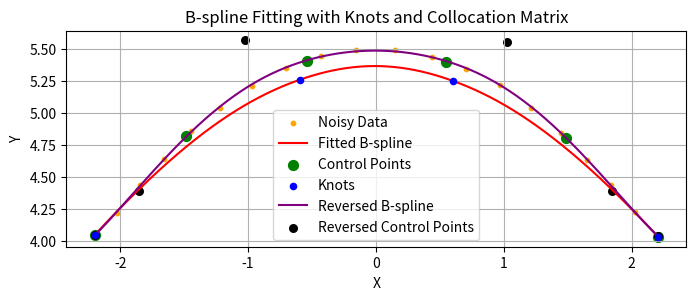

Source code (Python):
import numpy as np
import matplotlib.pyplot as plt
from scipy.interpolate import BSpline, splrep, splev


class SplineFitting:
    # def __init__(self, phi_range=(np.pi , 0), num_points=20, noise_std=5 / 1000, degree=3, knot_spacing=1):
    def __init__(self, phi_range=(np.pi/2 - 0.5, np.pi/2 + 0.5), num_points=20, noise_std=5 / 1000, degree=3, knot_spacing=1):
        self.phi_range = phi_range
        self.num_points = num_points
        self.noise_std = noise_std
        self.degree = degree
        self.knot_spacing = knot_spacing

        self.x = None
        self.y = None
        self.x_noisy = None
        self.y_noisy = None
        self.curve_length = None
        self.control_points = None
        self.knots = None
        self.spline = None
        self.collocation_matrix = None
        
        self.B_pseudoinverse = None
        self.reversed_control_points = None
        self.r_spline = None

    def generate_data(self):
        """Generate the data points using the polar equation."""
        phi = np.linspace(self.phi_range[0], self.phi_range[1], self.num_points)
        r = 5 + 0.5 * np.sin(5 * phi)
        self.x = r * np.cos(phi)
        self.y = r * np.sin(phi)
        self.x_noisy = self.x + np.random.normal(0, self.noise_std, size=self.x.shape)
        self.y_noisy = self.y + np.random.normal(0, self.noise_std, size=self.y.shape)

        points = np.column_stack([self.x_noisy, self.y_noisy])
        distances = np.linalg.norm(np.diff(points, axis=0), axis=1)
        self.curve_length = np.sum(distances)
        print("Curve Length: ", self.curve_length)

    def calculate_control_points(self):
        """Calculate control points proportional to the number of knots."""
        num_segments = int(self.curve_length // self.knot_spacing) + 1
        t = np.linspace(0, 1, self.num_points)
        u_control = np.linspace(0, 1, num_segments)
        x_control = np.interp(u_control, t, self.x_noisy)
        y_control = np.interp(u_control, t, self.y_noisy)
        self.control_points = np.column_stack((x_control, y_control))
        print("Control Points\n", self.control_points)

        # Knot vector for B-spline
        self.knots = np.concatenate((
            [0] * self.degree,  # Start knots
            np.linspace(0, 1, num_segments - self.degree + 1),  # Uniform interior knots
            [1] * self.degree  # End knots
        ))
        print("Knots\n", self.knots)
        
        # self.knots[self.degree+1] = 0.01
        # self.knots[self.degree] = 0.12
        print("Knots\n", self.knots)

    def fit_bspline(self):
        """Fit a B-spline to the control points."""
        if self.control_points is None or self.knots is None:
            raise ValueError("Control points and knots must be calculated first.")

        # Use BSpline to create the spline
        self.spline = BSpline(self.knots, self.control_points, self.degree)

    def calculate_collocation_matrix(self):
        """Calculate the collocation matrix B for the B-spline."""
        if self.knots is None or self.control_points is None:
            raise ValueError("Control points and knots must be calculated first.")

        # Parameter values corresponding to noisy data
        t = np.linspace(0, 1, self.num_points)

        # Evaluate basis functions for all t
        num_basis = len(self.knots) - self.degree - 1
        B = np.zeros((self.num_points, num_basis))
        for i in range(num_basis):
            coeff = np.zeros(num_basis)
            coeff[i] = 1
            basis_function = BSpline(self.knots, coeff, self.degree)
            B[:, i] = basis_function(t)
        self.collocation_matrix = B

        print("Collocation Matrix (B):\n")
        print(B)
        
        self.B_pseudoinverse = np.linalg.pinv(B)  # Use pseudoinverse directly
        self.reversed_control_points =  self.B_pseudoinverse @ np.column_stack((self.x_noisy, self.y_noisy))
        reversed_control_points_x= self.reversed_control_points[:, 0]
        reversed_control_points_y= self.reversed_control_points[:, 1]
        self.r_spline = BSpline(self.knots, self.reversed_control_points, self.degree)

    def calculate_mse(self):
        """Calculate the mean squared error between the spline and the noisy control points."""
        if self.spline is None:
            raise ValueError("You must fit the B-spline before calculating the MSE.")
        t = np.linspace(0, 1, self.num_points)
        fitted_points = self.spline(t)
        noisy_points = np.column_stack((self.x_noisy, self.y_noisy))
        mse = np.mean(np.sum((fitted_points - noisy_points) ** 2, axis=1))
        return mse

    def plot_bspline(self):
        """Plot the original data, noisy data, fitted B-spline, control points, and knots."""
        if self.spline is None:
            raise ValueError("You must fit the B-spline before plotting.")

        # Generate points on the B-spline
        u = np.linspace(0, 1, 1000)
        spline_points = self.spline(u)

        plt.figure(figsize=(8, 8))
        plt.scatter(self.x_noisy, self.y_noisy, s=10, color="orange", label="Noisy Data")
        plt.plot(spline_points[:, 0], spline_points[:, 1], label="Fitted B-spline", color="red")
        plt.scatter(self.control_points[:, 0], self.control_points[:, 1], color="green", s=50, label="Control Points")
        
        # Plot the knots
        knot_positions = self.spline(self.knots[self.degree:-self.degree])  # Interior knots
        # knot_positions = self.spline(self.knots[0:-1])  # Interior knots
        plt.scatter(knot_positions[:, 0], knot_positions[:, 1], color="blue", s=20, label="Knots", zorder=5)
        
        # Plot the reversed control points
        plt.plot(self.r_spline(u)[:, 0], self.r_spline(u)[:, 1], label="Reversed B-spline", color="purple")
        plt.scatter(self.reversed_control_points[:, 0], self.reversed_control_points[:, 1], color="black", s=30, label="Reversed Control Points")

        plt.title("B-spline Fitting with Knots and Collocation Matrix")
        plt.xlabel("X")
        plt.ylabel("Y")
        plt.legend()
        plt.grid(True)
        plt.gca().set_aspect("equal", adjustable="box")
        plt.show()


if __name__ == "__main__":
    spline_fitter = SplineFitting()
    spline_fitter.generate_data()  # Generate the data
    spline_fitter.calculate_control_points()  # Calculate control points and knots
    spline_fitter.fit_bspline()  # Fit the B-spline
    spline_fitter.calculate_collocation_matrix()  # Compute the collocation matrix
    mse = spline_fitter.calculate_mse()  # Calculate the MSE
    print(f"Mean Squared Error: {mse}")
    spline_fitter.plot_bspline()  # Plot the results
